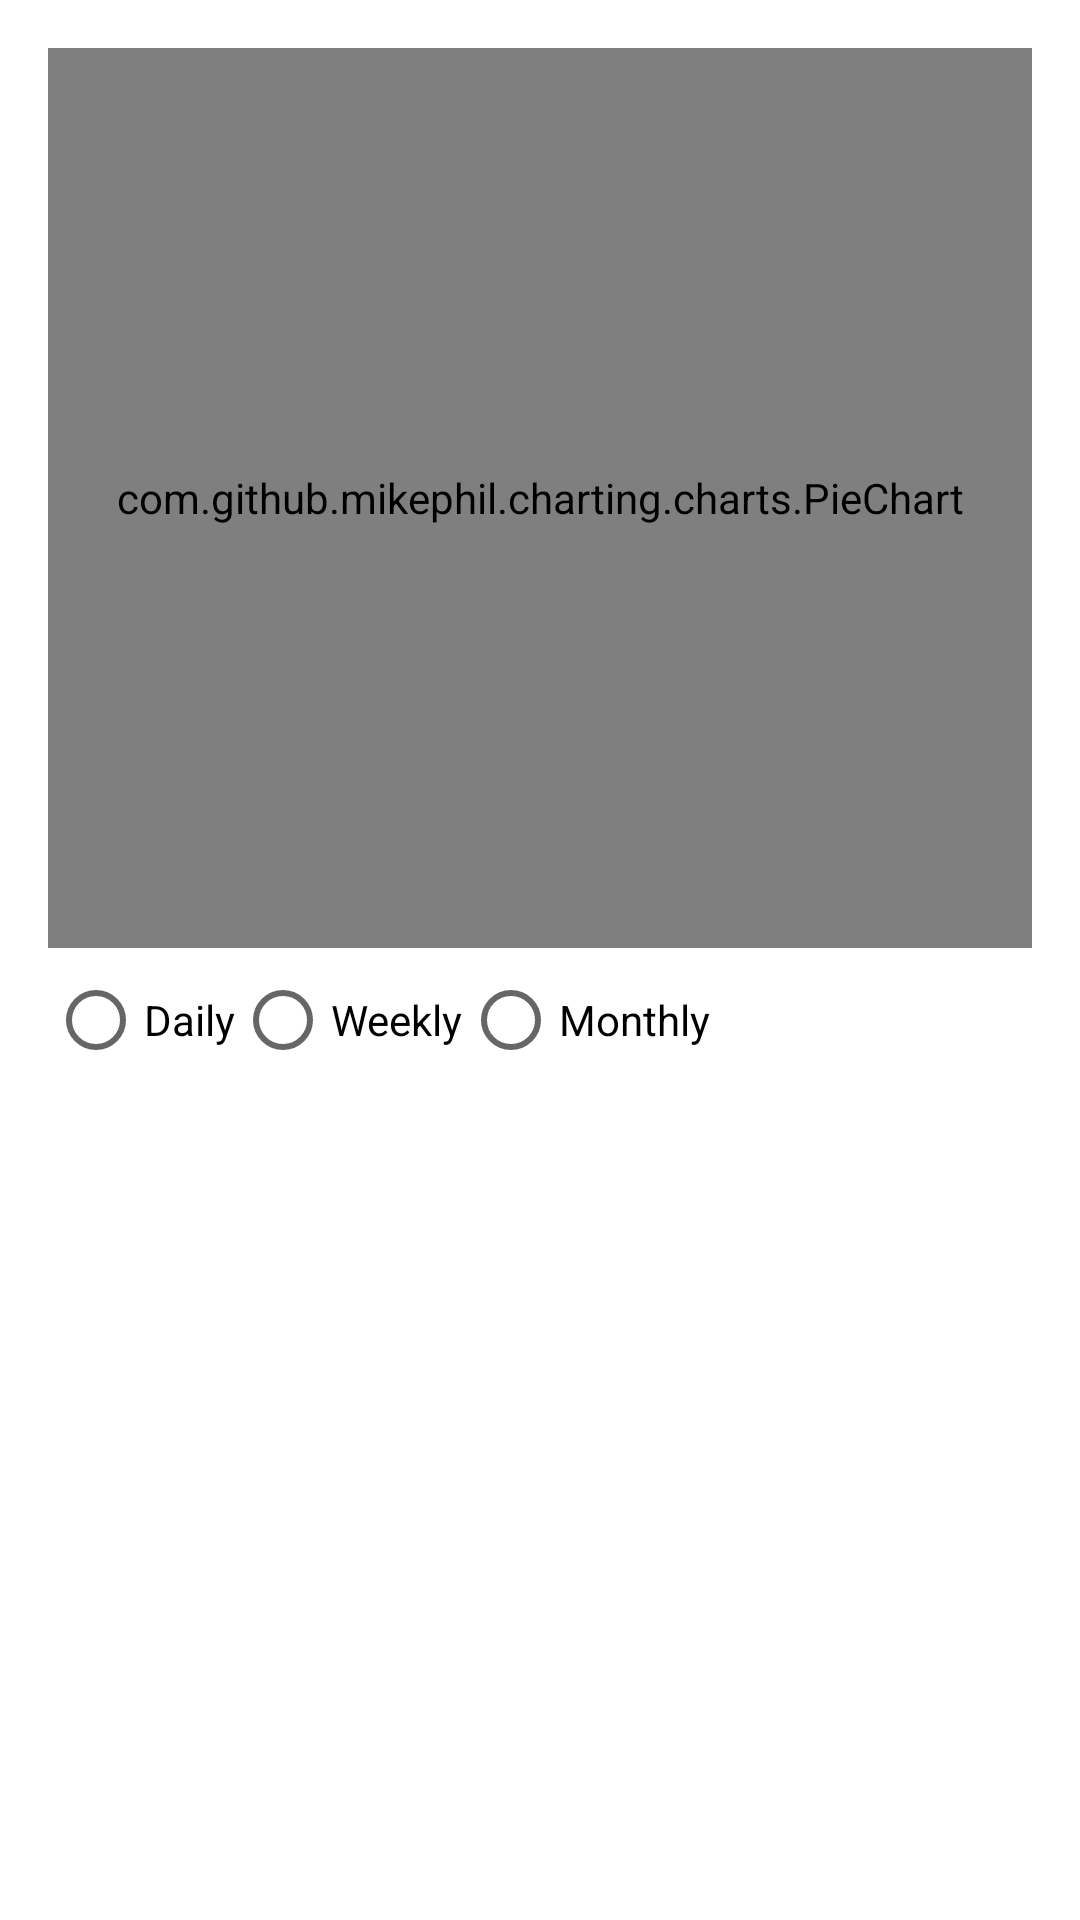

Android layout source for this screen:
<!-- AndroidManifest.xml: application theme AppTheme -->
<!-- res/layout/fragment_expend_graph.xml -->
<LinearLayout xmlns:android="http://schemas.android.com/apk/res/android"
    android:layout_width="match_parent"
    android:layout_height="match_parent"
    android:orientation="vertical"
    android:padding="16dp">

    
    <com.github.mikephil.charting.charts.PieChart
        android:id="@+id/fertilizerPieChart"
        android:layout_width="match_parent"
        android:layout_height="300dp" />

    
    <TextView
        android:id="@+id/emptyFertilizerStateTextView"
        android:layout_width="wrap_content"
        android:layout_height="wrap_content"
        android:text="No Data Available"
        android:textSize="18sp"
        android:visibility="gone"/>

    
    <RadioGroup
        android:id="@+id/timeIntervalGroup"
        android:layout_width="wrap_content"
        android:layout_height="wrap_content"
        android:orientation="horizontal">
        <RadioButton
            android:id="@+id/radio_daily"
            android:layout_width="wrap_content"
            android:layout_height="wrap_content"
            android:text="Daily"/>
        <RadioButton
            android:id="@+id/radio_weekly"
            android:layout_width="wrap_content"
            android:layout_height="wrap_content"
            android:text="Weekly"/>
        <RadioButton
            android:id="@+id/radio_monthly"
            android:layout_width="wrap_content"
            android:layout_height="wrap_content"
            android:text="Monthly"/>
    </RadioGroup>
</LinearLayout>
<!-- resources referenced by this layout -->
<resources>
  <style name="AppTheme" parent="Theme.MaterialComponents.DayNight.NoActionBar">
          
          <item name="colorPrimary">@color/colorPrimary</item>
          <item name="colorPrimaryVariant">@color/colorPrimary</item>
          <item name="colorOnPrimary">@color/white</item>
          
          <item name="colorSecondary">@color/teal_200</item>
          <item name="colorSecondaryVariant">@color/teal_700</item>
          <item name="colorOnSecondary">@color/black</item> 
      </style>
  <color name="colorPrimary">#2E7D32</color>
  <color name="white">#FFFFFF</color>
  <color name="teal_200">#FF03DAC5</color>
  <color name="teal_700">#FF018786</color>
  <color name="black">#FF000000</color>
</resources>
